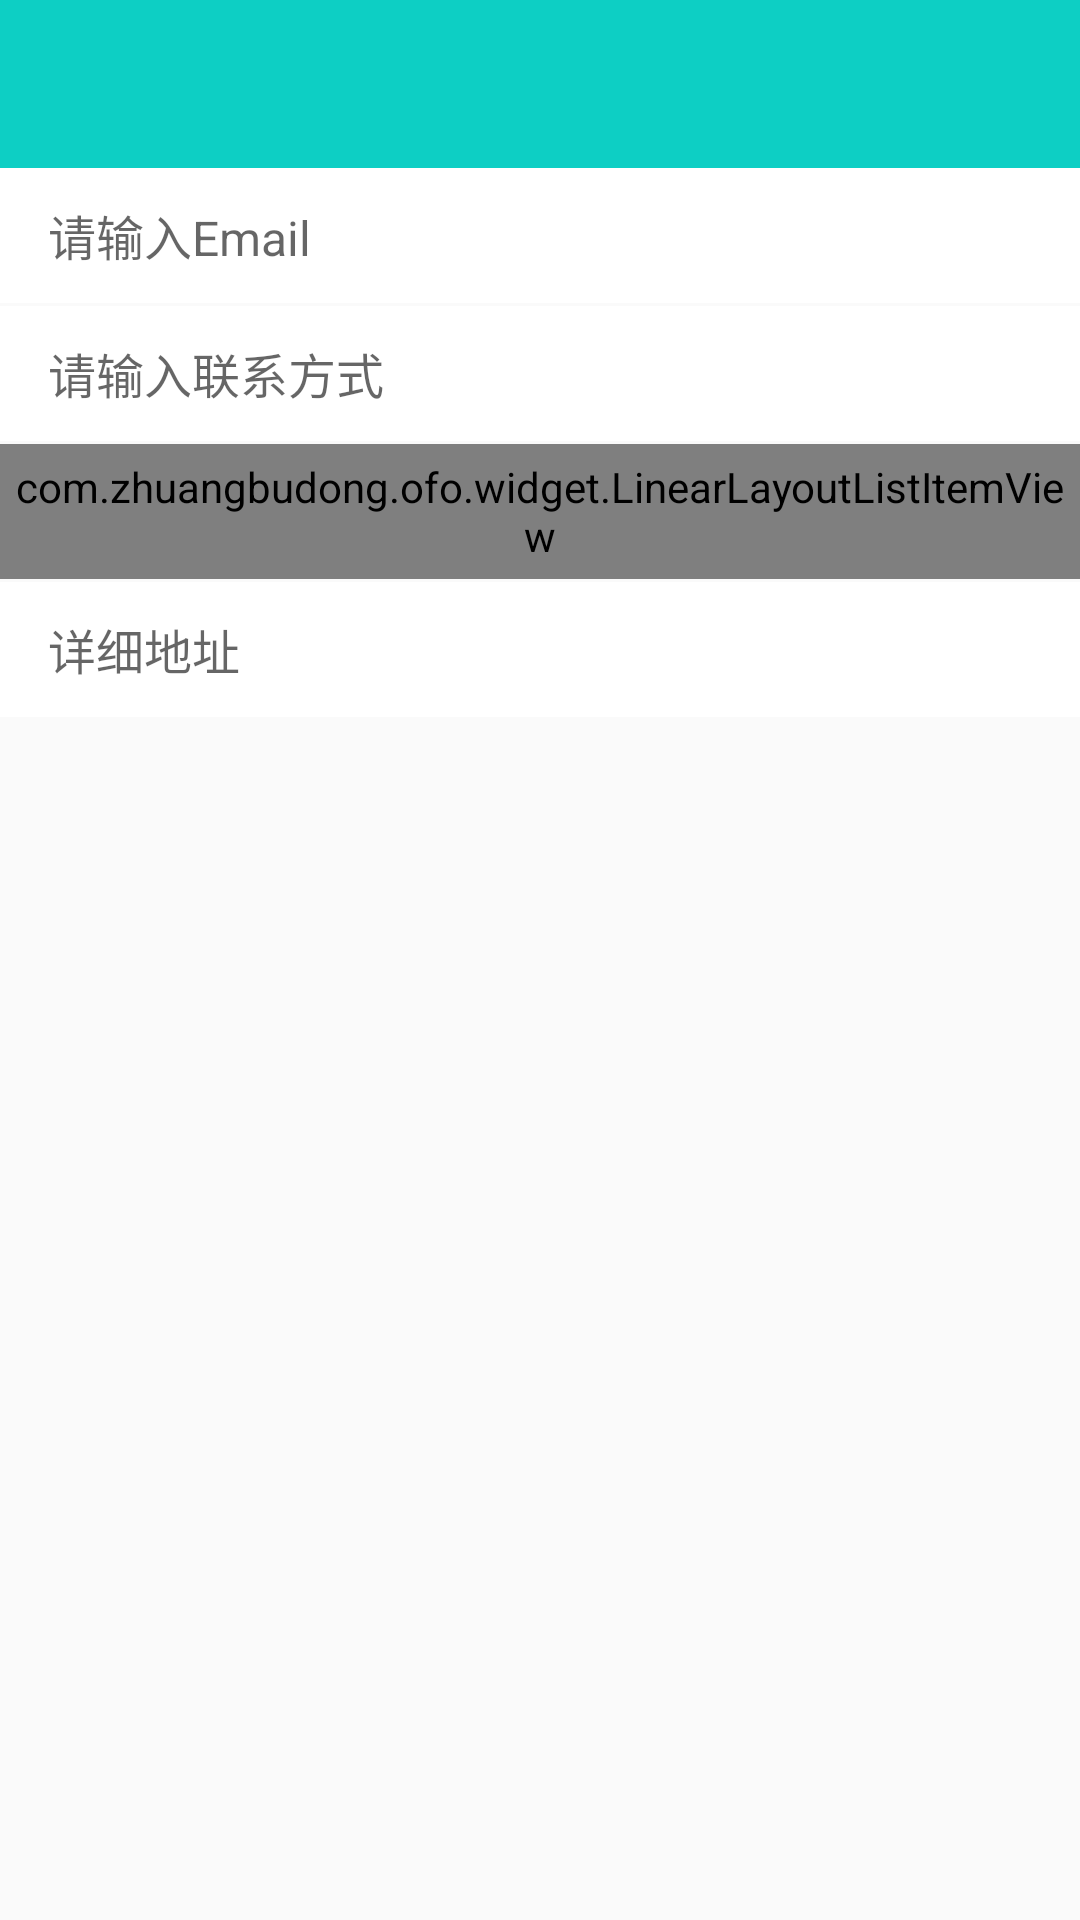

Here is an Android app screen rendered from its layout file. Give the layout XML and the strings, colors and styles it references.
<!-- AndroidManifest.xml: application theme AppTheme -->
<!-- res/layout/activity_person_info.xml -->
<?xml version="1.0" encoding="utf-8"?>
<RelativeLayout xmlns:android="http://schemas.android.com/apk/res/android"
    xmlns:app="http://schemas.android.com/apk/res-auto"
    xmlns:tools="http://schemas.android.com/tools"
    android:layout_width="match_parent"
    android:layout_height="match_parent"
    android:orientation="vertical"
    tools:context="com.zhuangbudong.ofo.activity.PersonInfoActivity">


    <EditText
        android:id="@+id/personal_info_email"
        android:layout_width="match_parent"
        android:layout_height="45dp"
        android:layout_below="@+id/appbar"
        android:layout_marginBottom="1dp"
        android:background="@color/white"
        android:gravity="center_vertical"
        android:hint="请输入Email"
        android:paddingLeft="16dp"
        android:textSize="16sp" />

    <EditText
        android:id="@+id/personal_info_tel"
        android:layout_width="match_parent"
        android:layout_height="45dp"
        android:layout_below="@id/personal_info_email"
        android:layout_marginBottom="1dp"
        android:background="@color/white"
        android:gravity="center_vertical"
        android:hint="请输入联系方式"
        android:paddingLeft="16dp"
        android:textSize="16sp" />

    <com.zhuangbudong.ofo.widget.LinearLayoutListItemView
        android:id="@+id/personal_info_address"
        android:layout_width="match_parent"
        android:layout_height="45dp"
        android:layout_below="@+id/personal_info_tel"
        android:layout_marginBottom="1dp"
        android:gravity="center_vertical"
        app:clickable="true"
        app:list_item_line_show_model="listitem_show_no_line"
        app:list_item_style="listitem_menu"
        app:text_left="地址"
        app:text_left2="(省市区)"
        app:text_left2_fontcolor="@color/gray3"
        app:text_left2_fontsize="14"
        app:text_left_fontsize="18"
        app:text_right=""
        app:text_right_fontcolor="@color/gray3"
        app:text_right_fontsize="14" />

    <EditText
        android:id="@+id/personal_et_detail_address"
        android:layout_width="match_parent"
        android:layout_height="45dp"
        android:layout_below="@+id/personal_info_address"
        android:background="@color/white"
        android:hint="详细地址"
        android:paddingLeft="16dp"
        android:textSize="16sp" />


    <android.support.design.widget.AppBarLayout
        android:id="@+id/appbar"
        android:layout_width="match_parent"
        android:layout_height="wrap_content"
        android:elevation="0dp">

        <android.support.v7.widget.Toolbar
            android:id="@+id/personal_info_tl_bar"
            android:layout_width="match_parent"
            android:layout_height="?attr/actionBarSize"
            android:background="@color/main_color"
            app:popupTheme="@style/ThemeOverlay.AppCompat.Light"
            app:theme="@style/ThemeOverlay.AppCompat.Dark.ActionBar" />
    </android.support.design.widget.AppBarLayout>
</RelativeLayout>
<!-- resources referenced by this layout -->
<resources>
  <color name="gray3">#999999</color>
  <color name="main_color">#0dcfc4</color>
  <color name="white">#ffffffff</color>
  <style name="AppTheme" parent="Theme.AppCompat.Light.DarkActionBar">
          
          <item name="colorPrimary">@color/colorPrimary</item>
          <item name="colorPrimaryDark">@color/colorPrimaryDark</item>
          <item name="colorAccent">@color/colorAccent</item>
          <item name="android:statusBarColor">@color/status_color</item>
          <item name="windowActionBar">false</item>
          <item name="windowNoTitle">true</item>
  
      </style>
  <color name="colorPrimary">#3F51B5</color>
  <color name="colorPrimaryDark">#303F9F</color>
  <color name="colorAccent">#FF4081</color>
  <color name="status_color">#1d6868</color>
</resources>
